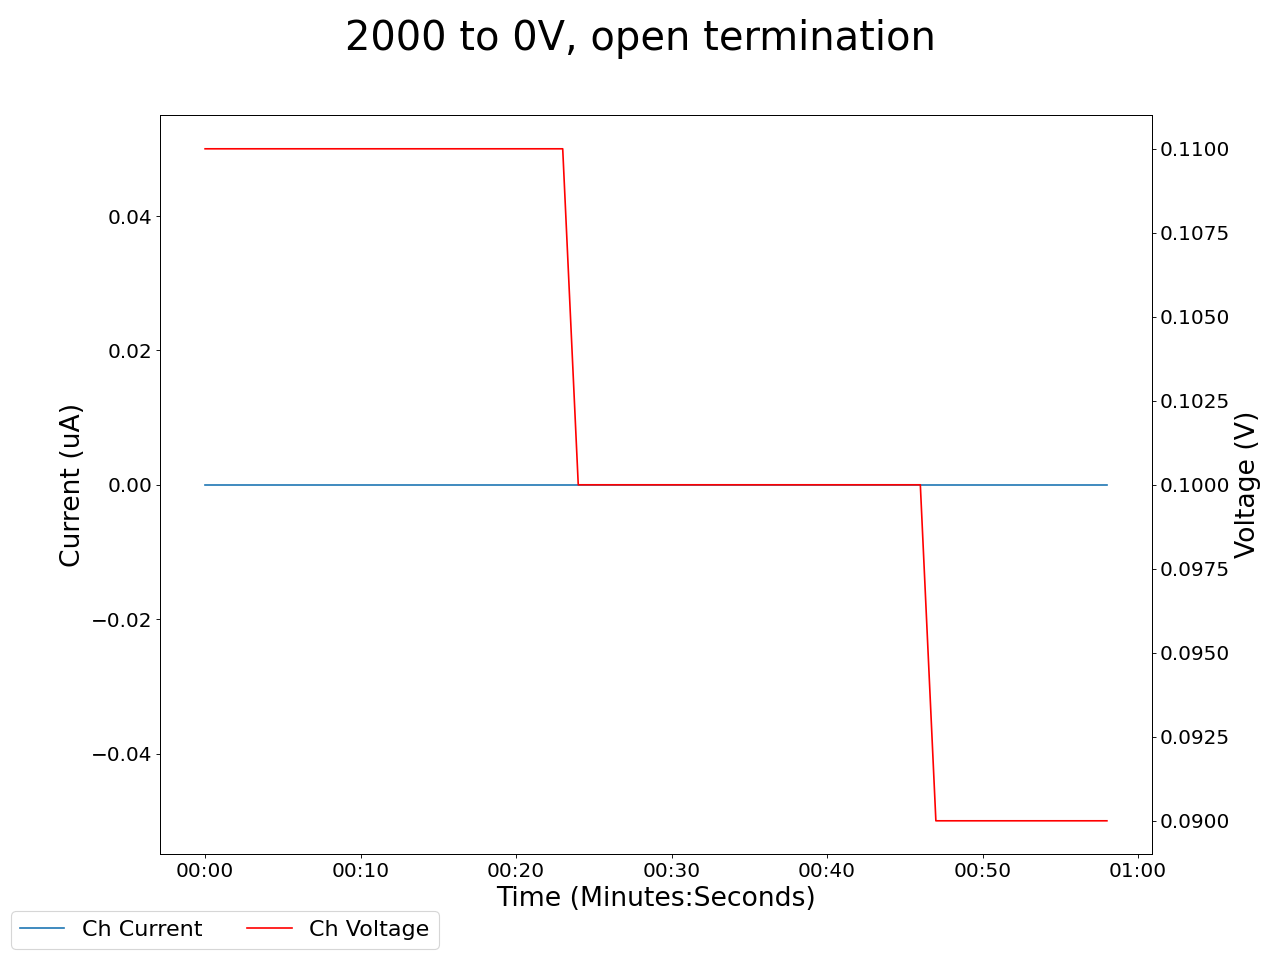

The data file committed next to this chart (first rows):
2025-05-05 10:56:28.541110, 0.47999998927116394, 0.0, 0.10999999940395355, 0.0, 19.850000381469727, 0.0, 0.25, 0.0, 0.05999999865889549, 0.0, 0.0, 0.0, 0.23999999463558197, 0.0, 1.0, 0.0, 0.0, 0.0, 0.0, 0.0, 0.33000001311302185, 0.0, 0.6499999761581421
2025-05-05 10:56:29.541018, 0.48, 0.0, 0.11, 0.0, 19.68, 0.0, 0.25, 0.0, 0.06, 0.0, 0.0, 0.0, 0.24, 0.0, 1.0, 0.0, 0.0, 0.0, 0.0, 0.0, 0.33, 0.0, 0.65
2025-05-05 10:56:30.541018, 0.48, 0.0, 0.11, 0.0, 19.52, 0.0, 0.25, 0.0, 0.06, 0.0, 0.0, 0.0, 0.24, 0.0, 1.0, 0.0, 0.0, 0.0, 0.0, 0.0, 0.33, 0.0, 0.65
2025-05-05 10:56:31.541018, 0.48, 0.0, 0.11, 0.0, 19.36, 0.0, 0.25, 0.0, 0.06, 0.0, 0.0, 0.0, 0.24, 0.0, 1.0, 0.0, 0.0, 0.0, 0.0, 0.0, 0.33, 0.0, 0.65
2025-05-05 10:56:32.541018, 0.48, 0.0, 0.11, 0.0, 19.36, 0.0, 0.25, 0.0, 0.06, 0.0, 0.0, 0.0, 0.24, 0.0, 1.0, 0.0, 0.0, 0.0, 0.0, 0.0, 0.33, 0.0, 0.64
2025-05-05 10:56:33.541018, 0.48, 0.0, 0.11, 0.0, 19.19, 0.0, 0.25, 0.0, 0.05, 0.0, 0.0, 0.0, 0.23, 0.0, 1.0, 0.0, 0.0, 0.0, 0.0, 0.0, 0.33, 0.0, 0.64
2025-05-05 10:56:34.541018, 0.48, 0.0, 0.11, 0.0, 19.03, 0.0, 0.25, 0.0, 0.05, 0.0, 0.0, 0.0, 0.23, 0.0, 1.0, 0.0, 0.0, 0.0, 0.0, 0.0, 0.33, 0.0, 0.64
2025-05-05 10:56:35.541018, 0.48, 0.0, 0.11, 0.0, 18.86, 0.0, 0.25, 0.0, 0.05, 0.0, 0.0, 0.0, 0.23, 0.0, 1.0, 0.0, 0.0, 0.0, 0.0, 0.0, 0.33, 0.0, 0.65
2025-05-05 10:56:36.541018, 0.48, 0.0, 0.11, 0.0, 18.86, 0.0, 0.25, 0.0, 0.05, 0.0, 0.0, 0.0, 0.23, 0.0, 1.0, 0.0, 0.0, 0.0, 0.0, 0.0, 0.33, 0.0, 0.65
2025-05-05 10:56:37.541019, 0.48, 0.0, 0.11, 0.0, 18.7, 0.0, 0.25, 0.0, 0.05, 0.0, 0.0, 0.0, 0.23, 0.0, 1.0, 0.0, 0.0, 0.0, 0.0, 0.0, 0.33, 0.0, 0.65
2025-05-05 10:56:38.541019, 0.48, 0.0, 0.11, 0.0, 18.54, 0.0, 0.25, 0.0, 0.05, 0.0, 0.0, 0.0, 0.23, 0.0, 1.0, 0.0, 0.0, 0.0, 0.0, 0.0, 0.33, 0.0, 0.65
2025-05-05 10:56:39.541018, 0.48, 0.0, 0.11, 0.0, 18.37, 0.0, 0.25, 0.0, 0.05, 0.0, 0.0, 0.0, 0.23, 0.0, 1.0, 0.0, 0.0, 0.0, 0.0, 0.0, 0.33, 0.0, 0.65
2025-05-05 10:56:40.541018, 0.48, 0.0, 0.11, 0.0, 18.21, 0.0, 0.25, 0.0, 0.05, 0.0, 0.0, 0.0, 0.23, 0.0, 1.0, 0.0, 0.0, 0.0, 0.0, 0.0, 0.33, 0.0, 0.65
2025-05-05 10:56:41.541018, 0.48, 0.0, 0.11, 0.0, 18.21, 0.0, 0.25, 0.0, 0.05, 0.0, 0.0, 0.0, 0.23, 0.0, 1.0, 0.0, 0.0, 0.0, 0.0, 0.0, 0.33, 0.0, 0.65
2025-05-05 10:56:42.541018, 0.48, 0.0, 0.11, 0.0, 18.05, 0.0, 0.25, 0.0, 0.05, 0.0, 0.0, 0.0, 0.23, 0.0, 1.0, 0.0, 0.0, 0.0, 0.0, 0.0, 0.33, 0.0, 0.65
2025-05-05 10:56:43.541018, 0.48, 0.0, 0.11, 0.0, 17.89, 0.0, 0.24, 0.0, 0.05, 0.0, 0.0, 0.0, 0.23, 0.0, 1.0, 0.0, 0.0, 0.0, 0.0, 0.0, 0.33, 0.0, 0.65
2025-05-05 10:56:44.541018, 0.48, 0.0, 0.11, 0.0, 17.72, 0.0, 0.24, 0.0, 0.05, 0.0, 0.0, 0.0, 0.23, 0.0, 1.0, 0.0, 0.0, 0.0, 0.0, 0.0, 0.33, 0.0, 0.65
2025-05-05 10:56:45.541018, 0.48, 0.0, 0.11, 0.0, 17.72, 0.0, 0.24, 0.0, 0.05, 0.0, 0.0, 0.0, 0.23, 0.0, 1.0, 0.0, 0.0, 0.0, 0.0, 0.0, 0.33, 0.0, 0.65
2025-05-05 10:56:46.541018, 0.48, 0.0, 0.11, 0.0, 17.56, 0.0, 0.24, 0.0, 0.05, 0.0, 0.0, 0.0, 0.23, 0.0, 1.0, 0.0, 0.0, 0.0, 0.0, 0.0, 0.33, 0.0, 0.65
2025-05-05 10:56:47.541019, 0.47, 0.0, 0.11, 0.0, 17.4, 0.0, 0.24, 0.0, 0.05, 0.0, 0.0, 0.0, 0.23, 0.0, 1.0, 0.0, 0.0, 0.0, 0.0, 0.0, 0.33, 0.0, 0.65
2025-05-05 10:56:48.541018, 0.47, 0.0, 0.11, 0.0, 17.24, 0.0, 0.24, 0.0, 0.05, 0.0, 0.0, 0.0, 0.22, 0.0, 1.0, 0.0, 0.0, 0.0, 0.0, 0.0, 0.33, 0.0, 0.65
2025-05-05 10:56:49.541017, 0.47, 0.0, 0.11, 0.0, 17.08, 0.0, 0.24, 0.0, 0.04, 0.0, 0.0, 0.0, 0.22, 0.0, 1.0, 0.0, 0.0, 0.0, 0.0, 0.0, 0.33, 0.0, 0.65
2025-05-05 10:56:50.541018, 0.47, 0.0, 0.11, 0.0, 17.08, 0.0, 0.24, 0.0, 0.04, 0.0, 0.0, 0.0, 0.22, 0.0, 1.0, 0.0, 0.0, 0.0, 0.0, 0.0, 0.33, 0.0, 0.65
2025-05-05 10:56:51.541018, 0.47, 0.0, 0.11, 0.0, 16.92, 0.0, 0.24, 0.0, 0.04, 0.0, 0.0, 0.0, 0.22, 0.0, 1.0, 0.0, 0.0, 0.0, 0.0, 0.0, 0.33, 0.0, 0.65
2025-05-05 10:56:52.541017, 0.47, 0.0, 0.11, 0.0, 16.77, 0.0, 0.24, 0.0, 0.04, 0.0, 0.0, 0.0, 0.22, 0.0, 1.0, 0.0, 0.0, 0.0, 0.0, 0.0, 0.33, 0.0, 0.65
2025-05-05 10:56:53.541017, 0.47, 0.0, 0.1, 0.0, 16.61, 0.0, 0.24, 0.0, 0.04, 0.0, 0.0, 0.0, 0.22, 0.0, 1.0, 0.0, 0.0, 0.0, 0.0, 0.0, 0.33, 0.0, 0.65
2025-05-05 10:56:54.541017, 0.47, 0.0, 0.1, 0.0, 16.61, 0.0, 0.24, 0.0, 0.04, 0.0, 0.0, 0.0, 0.22, 0.0, 1.0, 0.0, 0.0, 0.0, 0.0, 0.0, 0.33, 0.0, 0.65
2025-05-05 10:56:55.541018, 0.47, 0.0, 0.1, 0.0, 16.45, 0.0, 0.24, 0.0, 0.04, 0.0, 0.0, 0.0, 0.22, 0.0, 1.0, 0.0, 0.0, 0.0, 0.0, 0.0, 0.33, 0.0, 0.65
2025-05-05 10:56:56.541018, 0.47, 0.0, 0.1, 0.0, 16.3, 0.0, 0.24, 0.0, 0.04, 0.0, 0.0, 0.0, 0.22, 0.0, 1.0, 0.0, 0.0, 0.0, 0.0, 0.0, 0.33, 0.0, 0.65
2025-05-05 10:56:57.541018, 0.47, 0.0, 0.1, 0.0, 16.15, 0.0, 0.24, 0.0, 0.04, 0.0, 0.0, 0.0, 0.22, 0.0, 1.0, 0.0, 0.0, 0.0, 0.0, 0.0, 0.33, 0.0, 0.65
2025-05-05 10:56:58.541018, 0.47, 0.0, 0.1, 0.0, 15.99, 0.0, 0.24, 0.0, 0.04, 0.0, 0.0, 0.0, 0.22, 0.0, 1.0, 0.0, 0.0, 0.0, 0.0, 0.0, 0.33, 0.0, 0.65
2025-05-05 10:56:59.541018, 0.47, 0.0, 0.1, 0.0, 15.99, 0.0, 0.24, 0.0, 0.04, 0.0, 0.0, 0.0, 0.22, 0.0, 1.0, 0.0, 0.0, 0.0, 0.0, 0.0, 0.33, 0.0, 0.65
2025-05-05 10:57:00.541018, 0.47, 0.0, 0.1, 0.0, 15.84, 0.0, 0.24, 0.0, 0.04, 0.0, 0.0, 0.0, 0.22, 0.0, 1.0, 0.0, 0.0, 0.0, 0.0, 0.0, 0.33, 0.0, 0.65
2025-05-05 10:57:01.541018, 0.47, 0.0, 0.1, 0.0, 15.69, 0.0, 0.24, 0.0, 0.04, 0.0, 0.0, 0.0, 0.22, 0.0, 1.0, 0.0, 0.0, 0.0, 0.0, 0.0, 0.33, 0.0, 0.65
2025-05-05 10:57:02.541018, 0.47, 0.0, 0.1, 0.0, 15.54, 0.0, 0.23, 0.0, 0.04, 0.0, 0.0, 0.0, 0.22, 0.0, 1.0, 0.0, 0.0, 0.0, 0.0, 0.0, 0.33, 0.0, 0.65
2025-05-05 10:57:03.541018, 0.47, 0.0, 0.1, 0.0, 15.39, 0.0, 0.23, 0.0, 0.04, 0.0, 0.0, 0.0, 0.22, 0.0, 1.0, 0.0, 0.0, 0.0, 0.0, 0.0, 0.33, 0.0, 0.65
2025-05-05 10:57:04.541018, 0.47, 0.0, 0.1, 0.0, 15.39, 0.0, 0.23, 0.0, 0.04, 0.0, 0.0, 0.0, 0.22, 0.0, 1.0, 0.0, 0.0, 0.0, 0.0, 0.0, 0.33, 0.0, 0.65
2025-05-05 10:57:05.541018, 0.47, 0.0, 0.1, 0.0, 15.25, 0.0, 0.23, 0.0, 0.04, 0.0, 0.0, 0.0, 0.22, 0.0, 1.0, 0.0, 0.0, 0.0, 0.0, 0.0, 0.33, 0.0, 0.65
2025-05-05 10:57:06.541017, 0.47, 0.0, 0.1, 0.0, 15.1, 0.0, 0.23, 0.0, 0.04, 0.0, 0.0, 0.0, 0.22, 0.0, 1.0, 0.0, 0.0, 0.0, 0.0, 0.0, 0.33, 0.0, 0.65
2025-05-05 10:57:07.541018, 0.46, 0.0, 0.1, 0.0, 14.96, 0.0, 0.23, 0.0, 0.04, 0.0, 0.0, 0.0, 0.22, 0.0, 1.0, 0.0, 0.0, 0.0, 0.0, 0.0, 0.33, 0.0, 0.65
2025-05-05 10:57:08.541017, 0.46, 0.0, 0.1, 0.0, 14.96, 0.0, 0.23, 0.0, 0.04, 0.0, 0.0, 0.0, 0.22, 0.0, 1.0, 0.0, 0.0, 0.0, 0.0, 0.0, 0.33, 0.0, 0.65
2025-05-05 10:57:09.541017, 0.46, 0.0, 0.1, 0.0, 14.81, 0.0, 0.23, 0.0, 0.04, 0.0, 0.0, 0.0, 0.22, 0.0, 1.0, 0.0, 0.0, 0.0, 0.0, 0.0, 0.33, 0.0, 0.65
2025-05-05 10:57:10.541019, 0.46, 0.0, 0.1, 0.0, 14.67, 0.0, 0.23, 0.0, 0.04, 0.0, 0.0, 0.0, 0.22, 0.0, 1.0, 0.0, 0.0, 0.0, 0.0, 0.0, 0.33, 0.0, 0.65
2025-05-05 10:57:11.541018, 0.46, 0.0, 0.1, 0.0, 14.53, 0.0, 0.23, 0.0, 0.04, 0.0, 0.0, 0.0, 0.22, 0.0, 1.0, 0.0, 0.0, 0.0, 0.0, 0.0, 0.33, 0.0, 0.65
2025-05-05 10:57:12.541017, 0.46, 0.0, 0.1, 0.0, 14.39, 0.0, 0.23, 0.0, 0.04, 0.0, 0.0, 0.0, 0.22, 0.0, 0.99, 0.0, 0.0, 0.0, 0.0, 0.0, 0.33, 0.0, 0.65
2025-05-05 10:57:13.541018, 0.46, 0.0, 0.1, 0.0, 14.39, 0.0, 0.23, 0.0, 0.04, 0.0, 0.0, 0.0, 0.22, 0.0, 0.99, 0.0, 0.0, 0.0, 0.0, 0.0, 0.33, 0.0, 0.65
2025-05-05 10:57:14.541018, 0.46, 0.0, 0.1, 0.0, 14.25, 0.0, 0.23, 0.0, 0.04, 0.0, 0.0, 0.0, 0.22, 0.0, 0.99, 0.0, 0.0, 0.0, 0.0, 0.0, 0.33, 0.0, 0.65
2025-05-05 10:57:15.541018, 0.46, 0.0, 0.1, 0.0, 14.11, 0.0, 0.23, 0.0, 0.04, 0.0, 0.0, 0.0, 0.22, 0.0, 0.99, 0.0, 0.0, 0.0, 0.0, 0.0, 0.33, 0.0, 0.65
2025-05-05 10:57:16.541018, 0.46, 0.0, 0.09, 0.0, 13.98, 0.0, 0.23, 0.0, 0.04, 0.0, 0.0, 0.0, 0.22, 0.0, 0.99, 0.0, 0.0, 0.0, 0.0, 0.0, 0.33, 0.0, 0.65
2025-05-05 10:57:17.541017, 0.46, 0.0, 0.09, 0.0, 13.98, 0.0, 0.23, 0.0, 0.04, 0.0, 0.0, 0.0, 0.22, 0.0, 0.99, 0.0, 0.0, 0.0, 0.0, 0.0, 0.33, 0.0, 0.65
2025-05-05 10:57:18.541018, 0.46, 0.0, 0.09, 0.0, 13.84, 0.0, 0.23, 0.0, 0.04, 0.0, 0.0, 0.0, 0.22, 0.0, 0.99, 0.0, 0.0, 0.0, 0.0, 0.0, 0.33, 0.0, 0.65
2025-05-05 10:57:19.541017, 0.46, 0.0, 0.09, 0.0, 13.71, 0.0, 0.23, 0.0, 0.04, 0.0, 0.0, 0.0, 0.22, 0.0, 0.99, 0.0, 0.0, 0.0, 0.0, 0.0, 0.33, 0.0, 0.65
2025-05-05 10:57:20.541018, 0.46, 0.0, 0.09, 0.0, 13.58, 0.0, 0.23, 0.0, 0.04, 0.0, 0.0, 0.0, 0.22, 0.0, 0.99, 0.0, 0.0, 0.0, 0.0, 0.0, 0.33, 0.0, 0.65
2025-05-05 10:57:21.541018, 0.46, 0.0, 0.09, 0.0, 13.45, 0.0, 0.23, 0.0, 0.04, 0.0, 0.0, 0.0, 0.22, 0.0, 0.99, 0.0, 0.0, 0.0, 0.0, 0.0, 0.34, 0.0, 0.65
2025-05-05 10:57:22.541017, 0.46, 0.0, 0.09, 0.0, 13.45, 0.0, 0.23, 0.0, 0.04, 0.0, 0.0, 0.0, 0.22, 0.0, 0.99, 0.0, 0.0, 0.0, 0.0, 0.0, 0.34, 0.0, 0.65
2025-05-05 10:57:23.541018, 0.46, 0.0, 0.09, 0.0, 13.32, 0.0, 0.23, 0.0, 0.04, 0.0, 0.0, 0.0, 0.22, 0.0, 0.99, 0.0, 0.0, 0.0, 0.0, 0.0, 0.34, 0.0, 0.65
2025-05-05 10:57:24.541018, 0.46, 0.0, 0.09, 0.0, 13.19, 0.0, 0.23, 0.0, 0.04, 0.0, 0.0, 0.0, 0.22, 0.0, 0.99, 0.0, 0.0, 0.0, 0.0, 0.0, 0.34, 0.0, 0.65
2025-05-05 10:57:25.541018, 0.46, 0.0, 0.09, 0.0, 13.06, 0.0, 0.23, 0.0, 0.04, 0.0, 0.0, 0.0, 0.21, 0.0, 0.99, 0.0, 0.0, 0.0, 0.0, 0.0, 0.34, 0.0, 0.65
2025-05-05 10:57:26.541018, 0.46, 0.0, 0.09, 0.0, 13.06, 0.0, 0.23, 0.0, 0.04, 0.0, 0.0, 0.0, 0.21, 0.0, 0.99, 0.0, 0.0, 0.0, 0.0, 0.0, 0.34, 0.0, 0.65
2025-05-05 10:57:27.541018, 0.46, 0.0, 0.09, 0.0, 12.94, 0.0, 0.23, 0.0, 0.04, 0.0, 0.0, 0.0, 0.21, 0.0, 0.99, 0.0, 0.0, 0.0, 0.0, 0.0, 0.34, 0.0, 0.65
